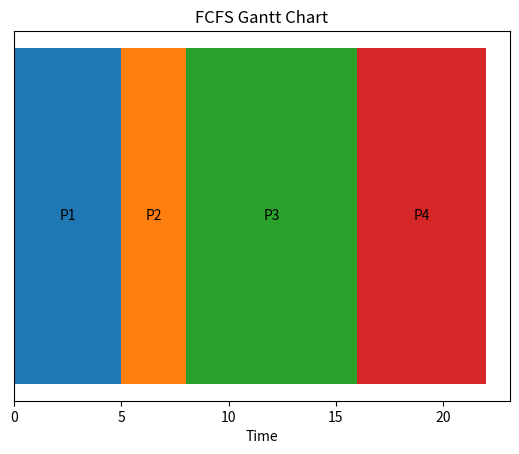
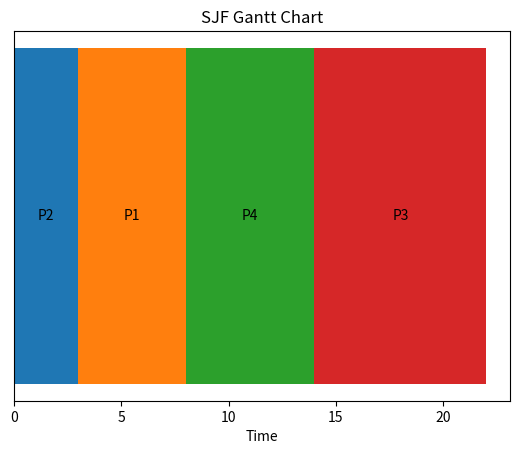
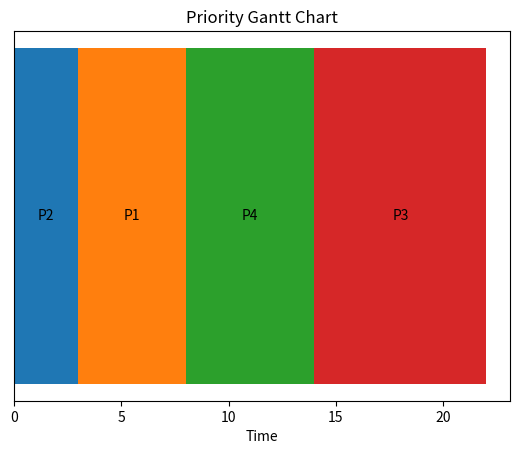
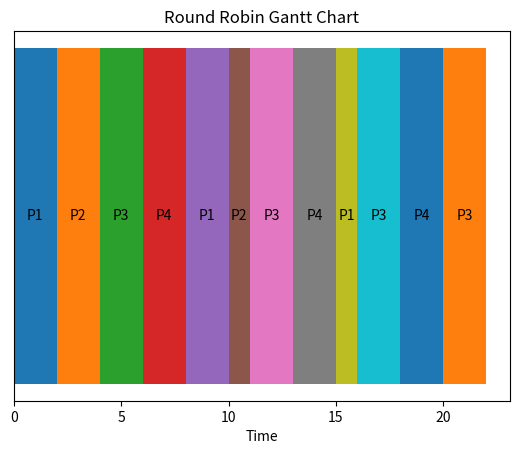

Here is the Python script that generated these plots, in order:
import matplotlib.pyplot as plt

# Example process data
processes = ['P1', 'P2', 'P3', 'P4']
arrival_time = [0, 1, 2, 3]
burst_time = [5, 3, 8, 6]
priority = [2, 1, 4, 3]


# ---------------- FCFS ----------------
def fcfs(processes, burst_time):
    waiting_time = [0] * len(processes)

    for i in range(1, len(processes)):
        waiting_time[i] = burst_time[i - 1] + waiting_time[i - 1]

    turnaround_time = [burst_time[i] + waiting_time[i] for i in range(len(processes))]

    print("FCFS Waiting Time:", waiting_time)
    print("FCFS Turnaround Time:", turnaround_time)

    gantt_chart(processes, burst_time, "FCFS")


# ---------------- SJF ----------------
def sjf(processes, burst_time):
    data = list(zip(processes, burst_time))
    data.sort(key=lambda x: x[1])

    processes_sorted = [x[0] for x in data]
    burst_sorted = [x[1] for x in data]

    waiting_time = [0] * len(processes)

    for i in range(1, len(processes)):
        waiting_time[i] = burst_sorted[i - 1] + waiting_time[i - 1]

    turnaround_time = [burst_sorted[i] + waiting_time[i] for i in range(len(processes))]

    print("SJF Waiting Time:", waiting_time)
    print("SJF Turnaround Time:", turnaround_time)

    gantt_chart(processes_sorted, burst_sorted, "SJF")


# ---------------- PRIORITY ----------------
def priority_scheduling(processes, burst_time, priority):
    data = list(zip(processes, burst_time, priority))
    data.sort(key=lambda x: x[2])

    processes_sorted = [x[0] for x in data]
    burst_sorted = [x[1] for x in data]

    waiting_time = [0] * len(processes)

    for i in range(1, len(processes)):
        waiting_time[i] = burst_sorted[i - 1] + waiting_time[i - 1]

    turnaround_time = [burst_sorted[i] + waiting_time[i] for i in range(len(processes))]

    print("Priority Waiting Time:", waiting_time)
    print("Priority Turnaround Time:", turnaround_time)

    gantt_chart(processes_sorted, burst_sorted, "Priority")


# ---------------- ROUND ROBIN ----------------
def round_robin(processes, burst_time, quantum):
    remaining = burst_time.copy()
    time = 0
    sequence = []

    while True:
        done = True

        for i in range(len(processes)):
            if remaining[i] > 0:
                done = False

                if remaining[i] > quantum:
                    time += quantum
                    remaining[i] -= quantum
                    sequence.append((processes[i], quantum))
                else:
                    time += remaining[i]
                    sequence.append((processes[i], remaining[i]))
                    remaining[i] = 0

        if done:
            break

    p = []
    b = []
    for i in sequence:
        p.append(i[0])
        b.append(i[1])

    gantt_chart(p, b, "Round Robin")


# ---------------- Gantt Chart ----------------
def gantt_chart(processes, burst, title):
    start = 0

    for i in range(len(processes)):
        plt.barh(0, burst[i], left=start)
        plt.text(start + burst[i] / 2, 0, processes[i], ha='center', va='center')
        start += burst[i]

    plt.title(title + " Gantt Chart")
    plt.yticks([])
    plt.xlabel("Time")
    plt.show()


# Run Algorithms
fcfs(processes, burst_time)
sjf(processes, burst_time)
priority_scheduling(processes, burst_time, priority)
round_robin(processes, burst_time, quantum=2)
